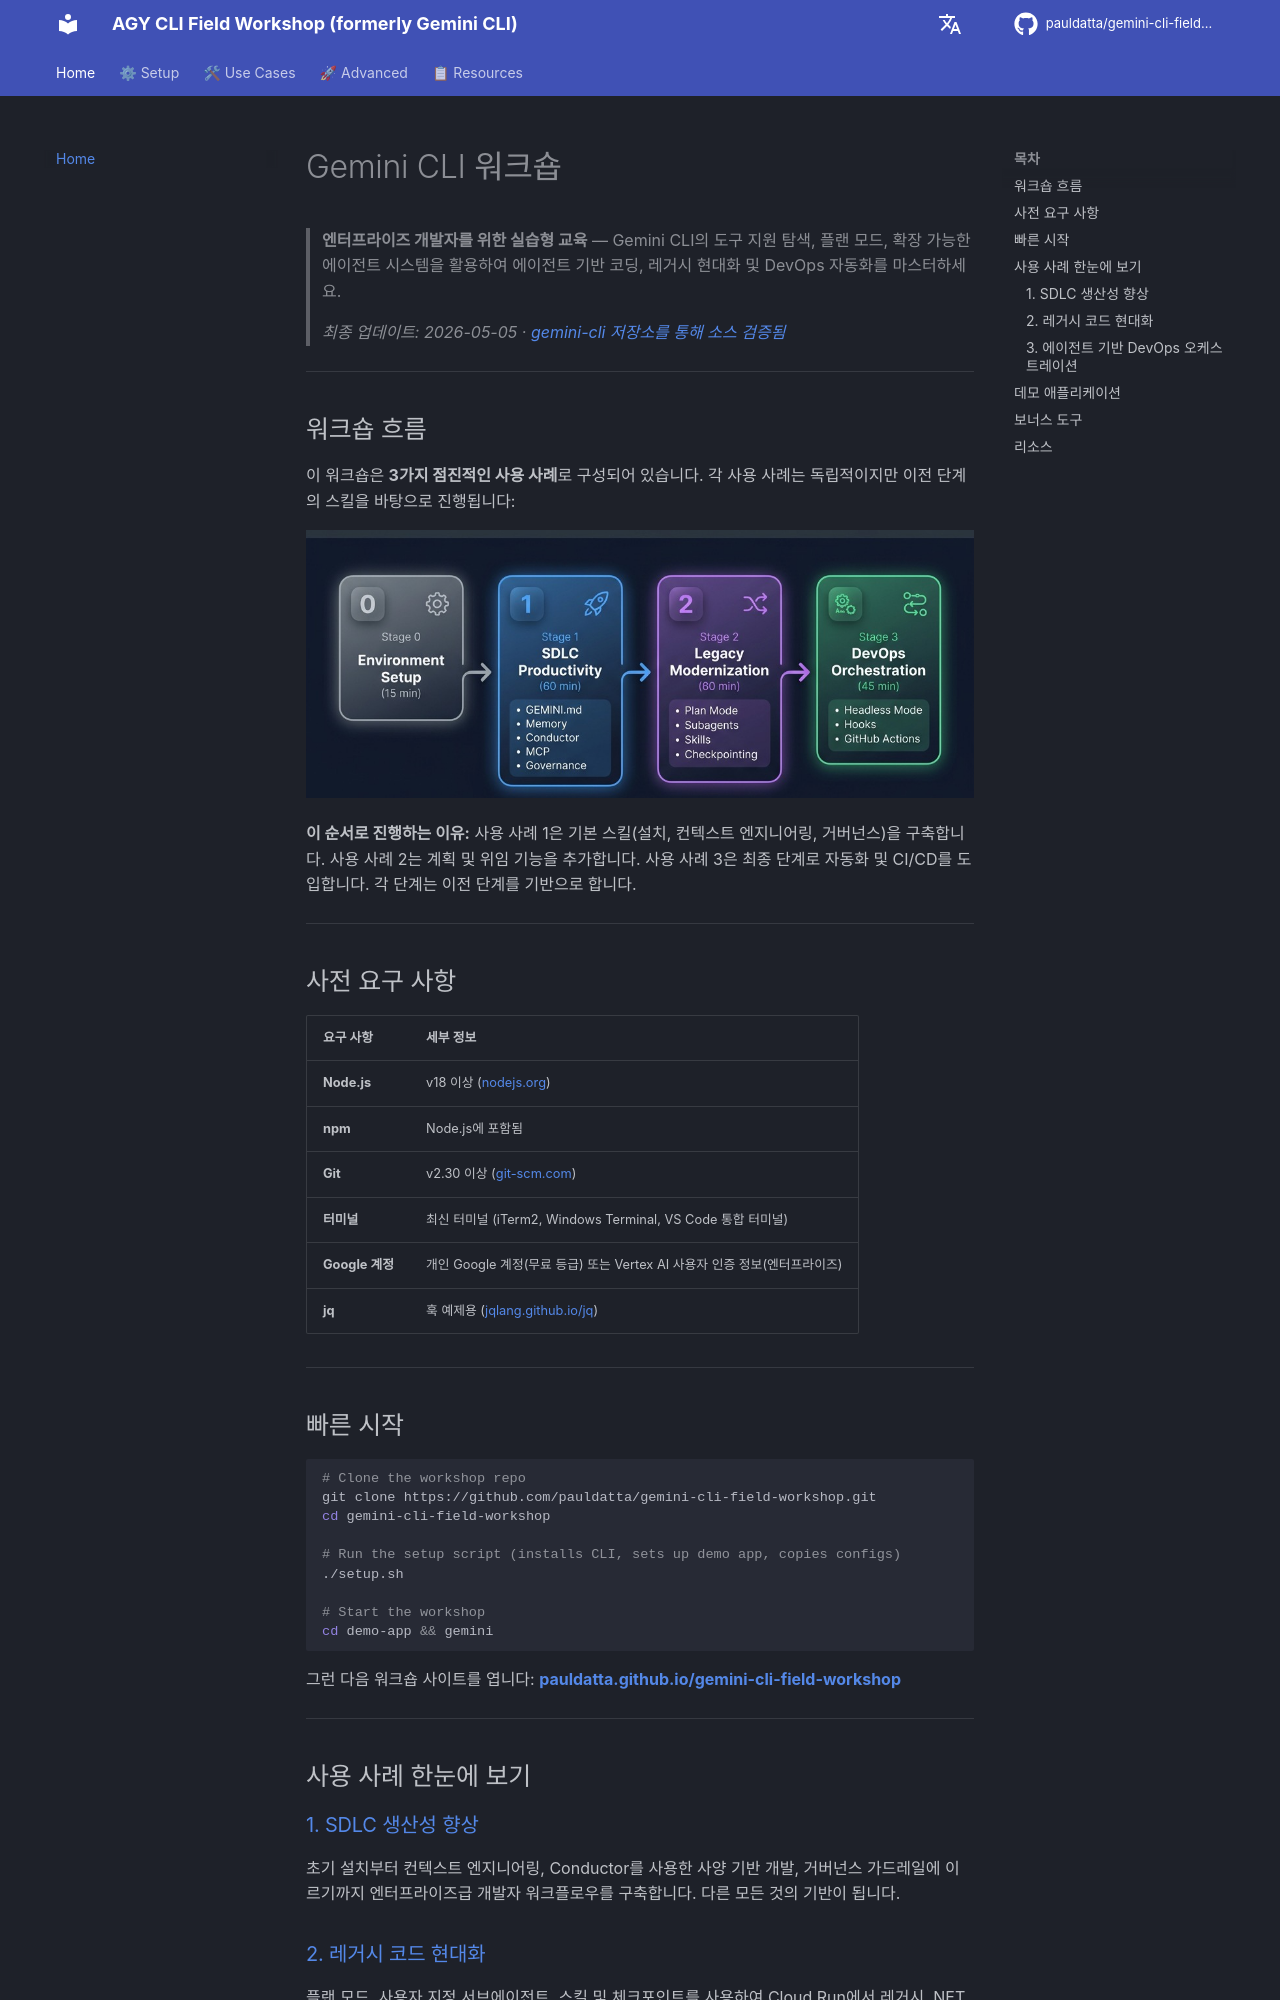

repository: pauldatta/gemini-cli-field-workshop · page: ko/index.html · generator: mkdocs

# Gemini CLI 워크숍

> **엔터프라이즈 개발자를 위한 실습형 교육** — Gemini CLI의 도구 지원 탐색, 플랜 모드, 확장 가능한 에이전트 시스템을 활용하여 에이전트 기반 코딩, 레거시 현대화 및 DevOps 자동화를 마스터하세요.
>
> *최종 업데이트: 2026-05-05 · [gemini-cli 저장소를 통해 소스 검증됨](https://github.com/google-gemini/gemini-cli)*

---
## 워크숍 흐름

이 워크숍은 **3가지 점진적인 사용 사례**로 구성되어 있습니다. 각 사용 사례는 독립적이지만 이전 단계의 스킬을 바탕으로 진행됩니다:

![워크숍 흐름](../assets/workshop-flow.png)

**이 순서로 진행하는 이유:** 사용 사례 1은 기본 스킬(설치, 컨텍스트 엔지니어링, 거버넌스)을 구축합니다. 사용 사례 2는 계획 및 위임 기능을 추가합니다. 사용 사례 3은 최종 단계로 자동화 및 CI/CD를 도입합니다. 각 단계는 이전 단계를 기반으로 합니다.

---
## 사전 요구 사항

| 요구 사항 | 세부 정보 |
|---|---|
| **Node.js** | v18 이상 ([nodejs.org](https://nodejs.org)) |
| **npm** | Node.js에 포함됨 |
| **Git** | v2.30 이상 ([git-scm.com](https://git-scm.com)) |
| **터미널** | 최신 터미널 (iTerm2, Windows Terminal, VS Code 통합 터미널) |
| **Google 계정** | 개인 Google 계정(무료 등급) 또는 Vertex AI 사용자 인증 정보(엔터프라이즈) |
| **jq** | 훅 예제용 ([jqlang.github.io/jq](https://jqlang.github.io/jq/download/)) |

---
## 빠른 시작

```bash
# Clone the workshop repo
git clone https://github.com/pauldatta/gemini-cli-field-workshop.git
cd gemini-cli-field-workshop

# Run the setup script (installs CLI, sets up demo app, copies configs)
./setup.sh

# Start the workshop
cd demo-app && gemini
```

그런 다음 워크숍 사이트를 엽니다: **[pauldatta.github.io/gemini-cli-field-workshop](https://pauldatta.github.io/gemini-cli-field-workshop/)**

---
## 사용 사례 한눈에 보기

### [1. SDLC 생산성 향상](sdlc-productivity.md)
초기 설치부터 컨텍스트 엔지니어링, Conductor를 사용한 사양 기반 개발, 거버넌스 가드레일에 이르기까지 엔터프라이즈급 개발자 워크플로우를 구축합니다. 다른 모든 것의 기반이 됩니다.

### [2. 레거시 코드 현대화](legacy-modernization.md)
플랜 모드, 사용자 지정 서브에이전트, 스킬 및 체크포인트를 사용하여 Cloud Run에서 레거시 .NET Framework 4.8 앱을 .NET 8로 마이그레이션합니다. 대규모 코드베이스를 안전하게 분해하는 방법을 알아봅니다.
